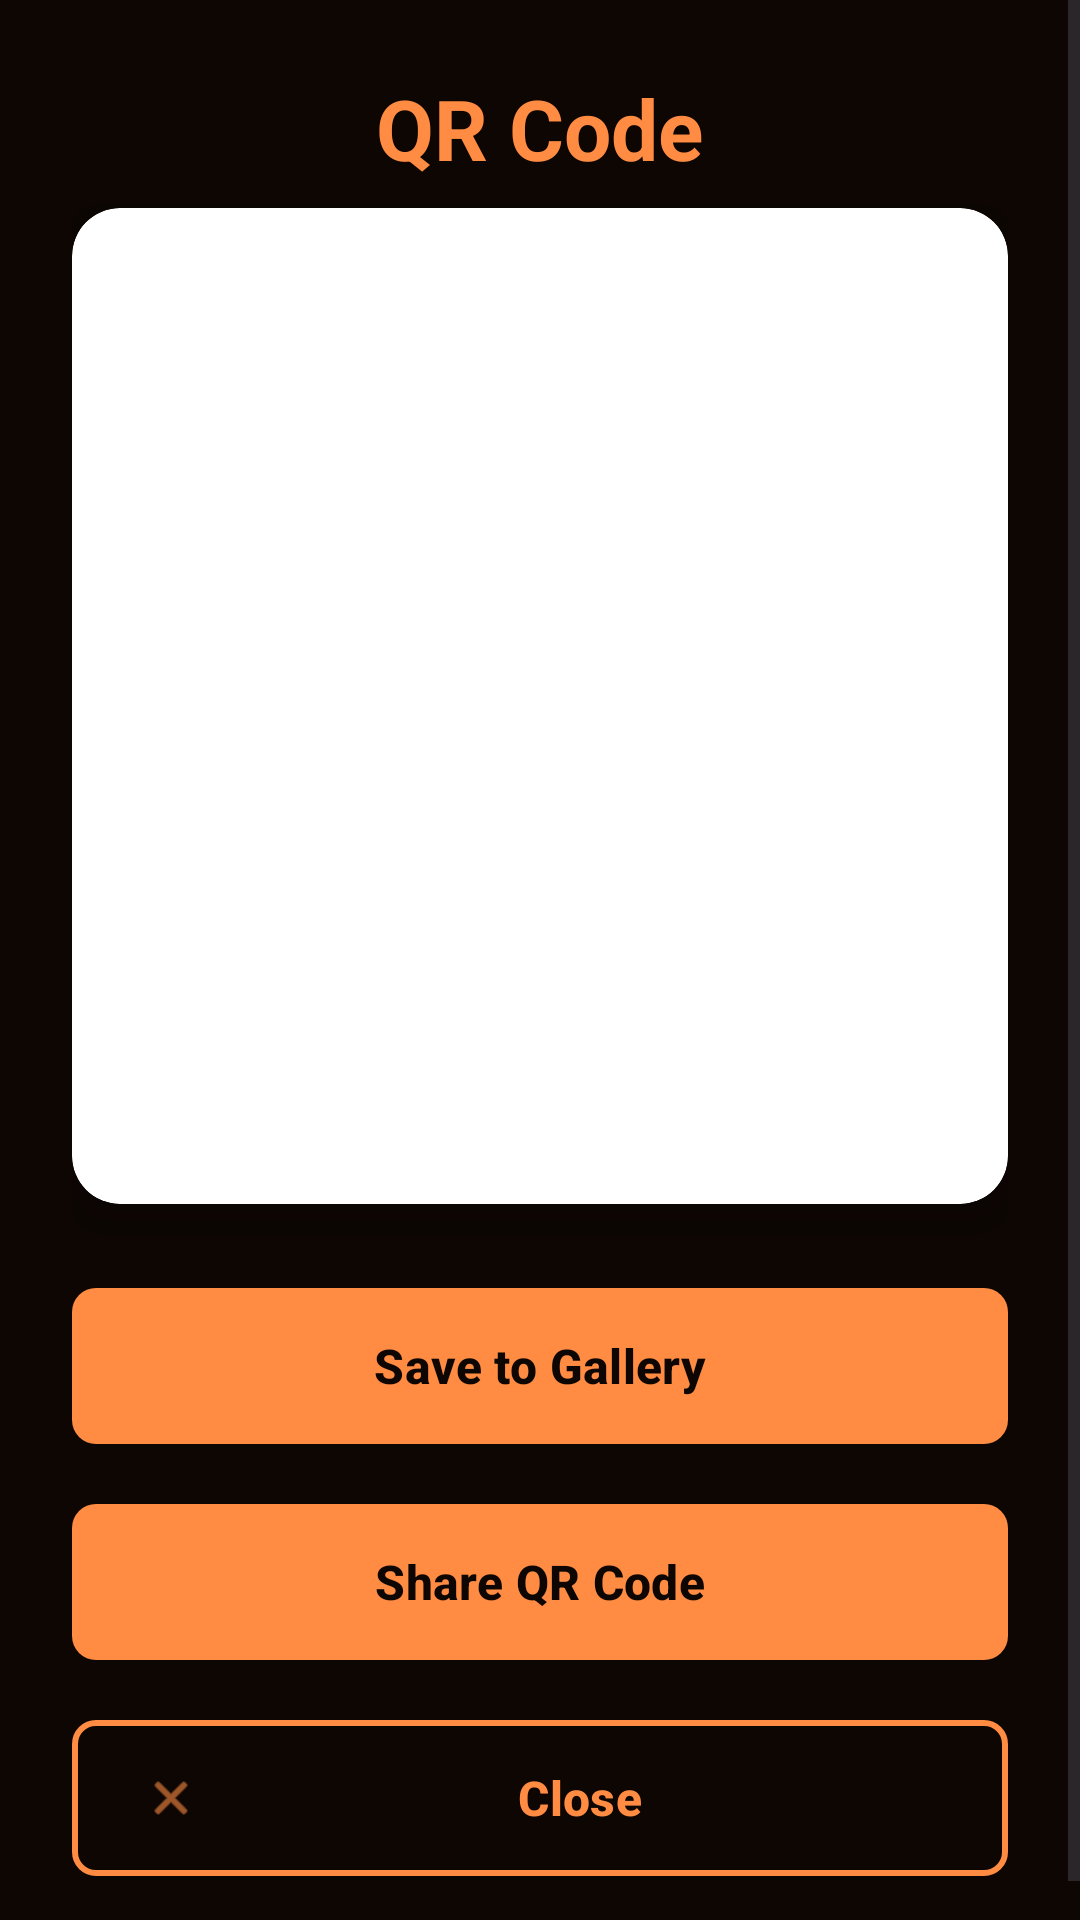

Layout XML and referenced resources for this Android screen:
<!-- AndroidManifest.xml: application theme Theme.BucketsBranch -->
<!-- res/layout/activity_qrcode.xml -->
<?xml version="1.0" encoding="utf-8"?>
<ScrollView xmlns:android="http://schemas.android.com/apk/res/android"
    xmlns:app="http://schemas.android.com/apk/res-auto"
    android:layout_width="match_parent"
    android:layout_height="match_parent"
    android:background="#0D0603">

    <LinearLayout
        android:layout_width="match_parent"
        android:layout_height="wrap_content"
        android:orientation="vertical"
        android:padding="24dp"
        android:gravity="center_horizontal">

        <TextView
            android:layout_width="wrap_content"
            android:layout_height="wrap_content"
            android:text="QR Code"
            android:textSize="28sp"
            android:textStyle="bold"
            android:textColor="#FF8C42"
            android:gravity="center"
            android:paddingBottom="8dp"/>


        
        <androidx.cardview.widget.CardView
            android:layout_width="wrap_content"
            android:layout_height="wrap_content"
            android:layout_gravity="center"
            app:cardBackgroundColor="#FFFFFF"
            app:cardCornerRadius="16dp"
            app:cardElevation="8dp"
            android:layout_marginBottom="24dp">

            <LinearLayout
                android:layout_width="wrap_content"
                android:layout_height="wrap_content"
                android:orientation="vertical"
                android:padding="16dp"
                android:gravity="center">

                
                <ImageView
                    android:id="@+id/qrCodeImageView"
                    android:layout_width="300dp"
                    android:layout_height="300dp"
                    android:scaleType="fitCenter"
                    android:contentDescription="QR Code"
                    android:background="#FFFFFF"/>

            </LinearLayout>

        </androidx.cardview.widget.CardView>

        
        <LinearLayout
            android:layout_width="match_parent"
            android:layout_height="wrap_content"
            android:orientation="vertical"
            android:gravity="center">

            
            <com.google.android.material.button.MaterialButton
                android:id="@+id/saveButton"
                android:layout_width="match_parent"
                android:layout_height="60dp"
                android:text="Save to Gallery"
                android:textSize="16sp"
                android:textColor="#0D0603"
                android:textStyle="bold"
                app:backgroundTint="#FF8C42"
                app:cornerRadius="8dp"
                app:elevation="6dp"
                android:layout_marginBottom="12dp"/>

            
            <com.google.android.material.button.MaterialButton
                android:id="@+id/shareButton"
                android:layout_width="match_parent"
                android:layout_height="60dp"
                android:text="Share QR Code"
                android:textSize="16sp"
                android:textColor="#0D0603"
                android:textStyle="bold"
                app:backgroundTint="#FF8C42"
                app:cornerRadius="8dp"
                app:elevation="6dp"
                android:layout_marginBottom="12dp"/>

            
            <com.google.android.material.button.MaterialButton
                android:id="@+id/closeButton"
                android:layout_width="match_parent"
                android:layout_height="60dp"
                android:text="Close"
                android:textSize="16sp"
                android:textColor="#FF8C42"
                android:textStyle="bold"
                app:icon="@android:drawable/ic_menu_close_clear_cancel"
                app:iconTint="#FF8C42"
                app:backgroundTint="@android:color/transparent"
                app:strokeColor="#FF8C42"
                app:strokeWidth="2dp"
                app:cornerRadius="8dp"/>

        </LinearLayout>


    </LinearLayout>

</ScrollView>
<!-- resources referenced by this layout -->
<resources>
  <style name="Theme.BucketsBranch" parent="Base.Theme.BucketsBranch" />
  <style name="Base.Theme.BucketsBranch" parent="Theme.Material3.DayNight.NoActionBar">
          
          
      </style>
</resources>
